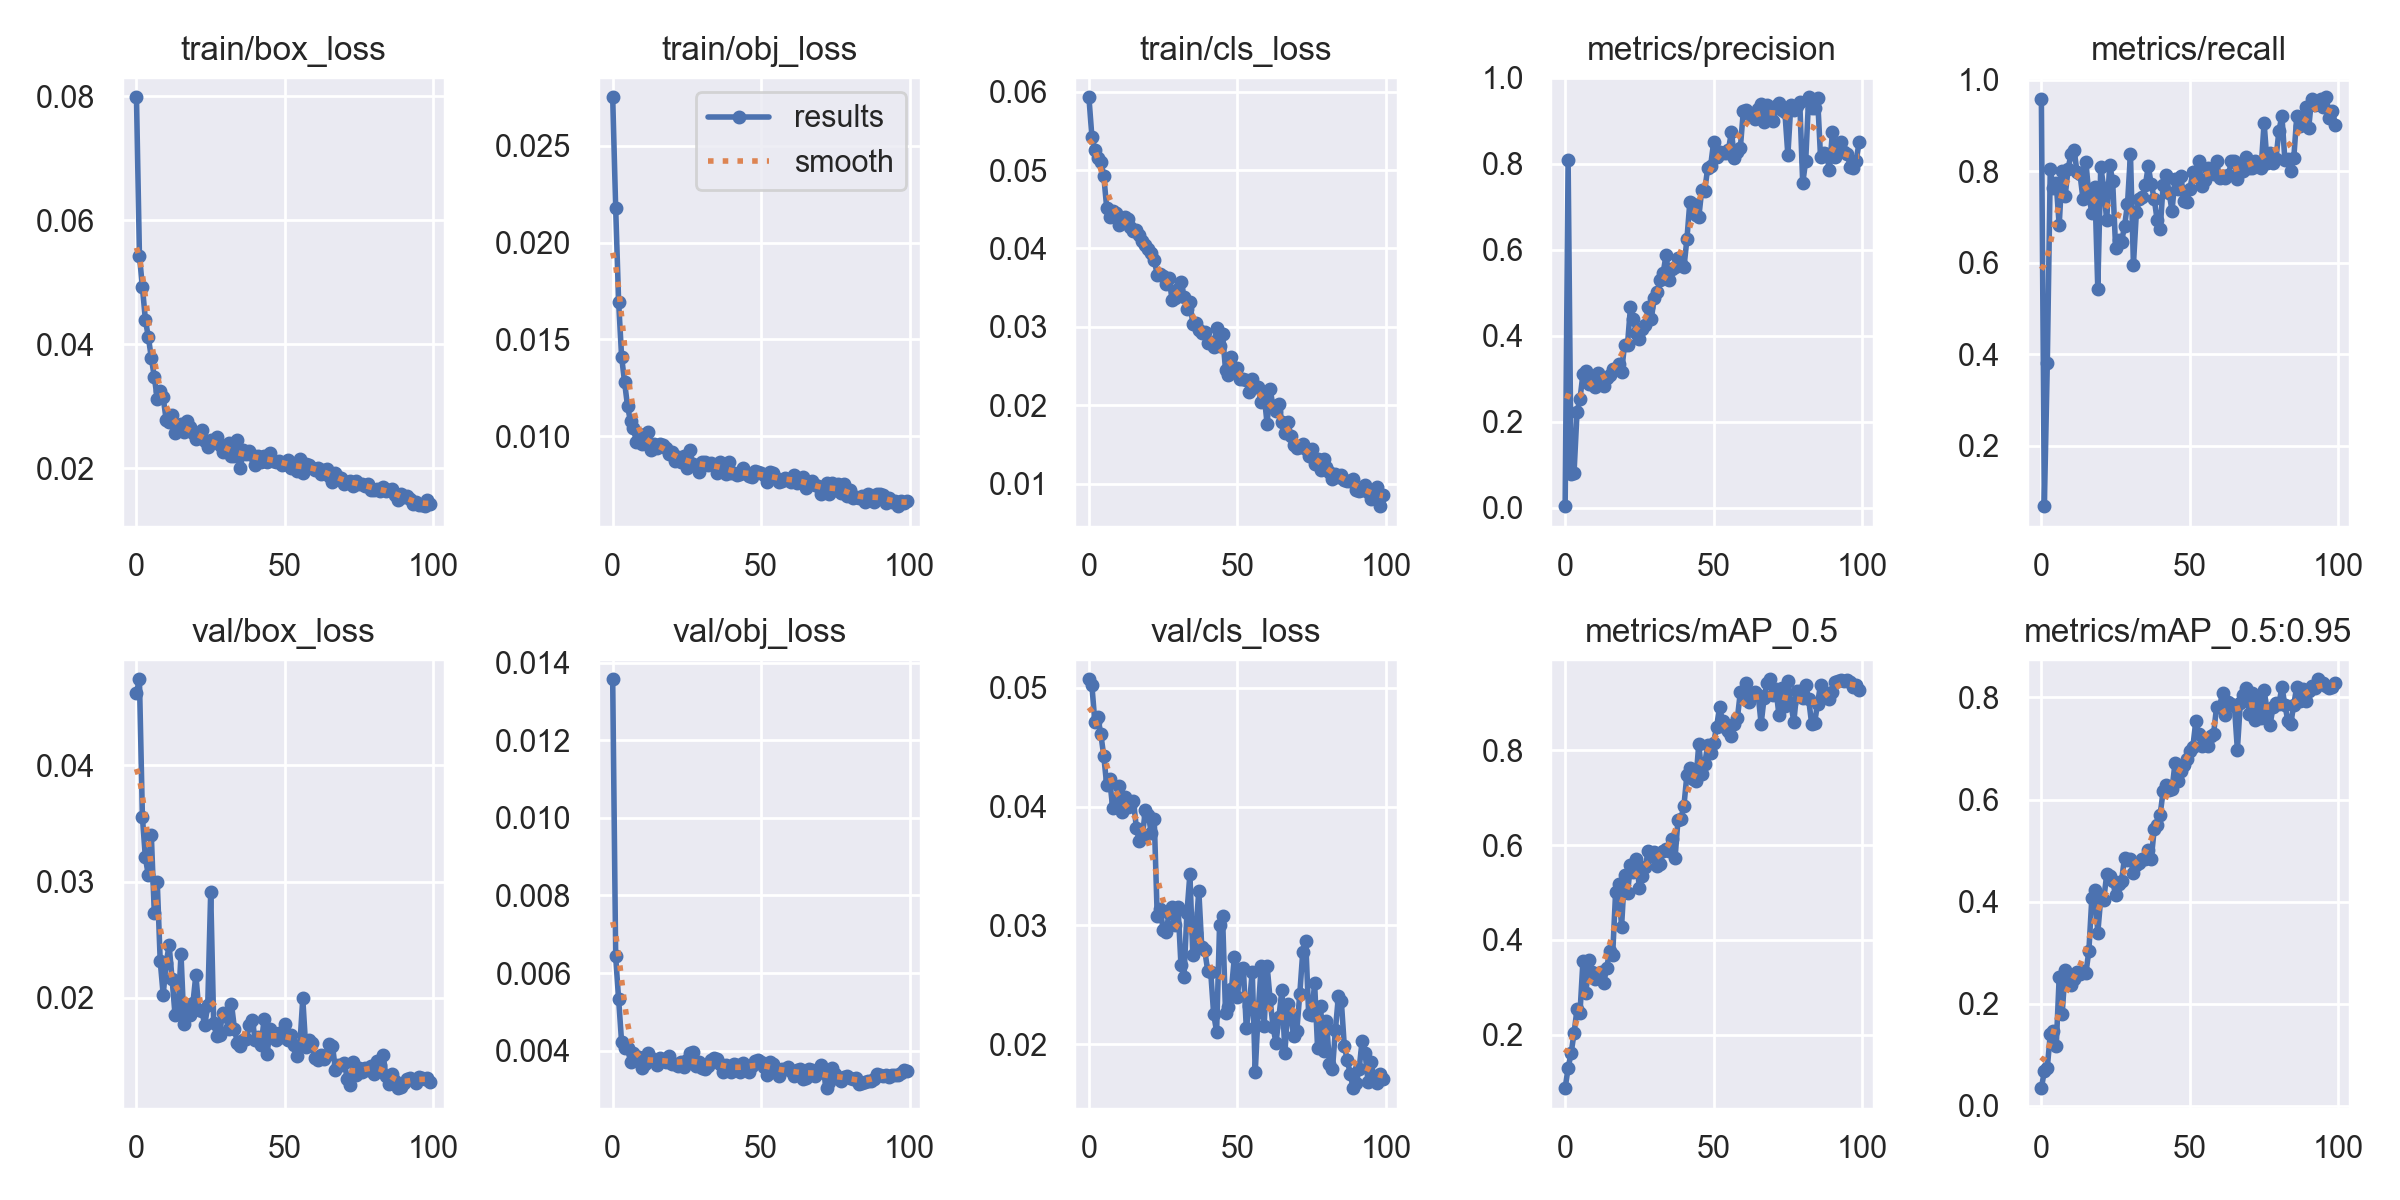

The data file committed next to this chart (first rows):
epoch, train/box_loss, train/obj_loss, train/cls_loss, metrics/precision, metrics/recall, metrics/mAP_0.5, metrics/mAP_0.5:0.95, val/box_loss, val/obj_loss, val/cls_loss, x/lr0, x/lr1, x/lr2
0, 0.07982, 0.0275, 0.05929, 0.003336, 0.9586, 0.0875, 0.03442, 0.04624, 0.01358, 0.05073, 0.0703, 0.0033, 0.0033
1, 0.05427, 0.0218, 0.05426, 0.8075, 0.06746, 0.13, 0.06776, 0.04738, 0.006426, 0.05021, 0.04024, 0.006567, 0.006567
2, 0.04925, 0.01694, 0.0525, 0.07897, 0.3814, 0.1607, 0.07426, 0.03556, 0.005324, 0.04716, 0.01011, 0.009769, 0.009769
3, 0.04393, 0.01411, 0.05153, 0.08141, 0.8059, 0.2034, 0.14, 0.03207, 0.004221, 0.04756, 0.009703, 0.009703, 0.009703
4, 0.04114, 0.0128, 0.05106, 0.2217, 0.7624, 0.2544, 0.1473, 0.03053, 0.004061, 0.04612, 0.009703, 0.009703, 0.009703
5, 0.03782, 0.01155, 0.04929, 0.2525, 0.7737, 0.2458, 0.1164, 0.03398, 0.004057, 0.04427, 0.009604, 0.009604, 0.009604
6, 0.03472, 0.01077, 0.04514, 0.3108, 0.6824, 0.3564, 0.2514, 0.02734, 0.003716, 0.04179, 0.009505, 0.009505, 0.009505
7, 0.03123, 0.01043, 0.04399, 0.3176, 0.8001, 0.2887, 0.179, 0.02996, 0.003943, 0.0423, 0.009406, 0.009406, 0.009406
8, 0.0325, 0.009714, 0.04472, 0.2869, 0.7453, 0.3571, 0.2653, 0.02316, 0.00379, 0.03987, 0.009307, 0.009307, 0.009307
9, 0.03142, 0.01014, 0.04452, 0.2976, 0.8051, 0.333, 0.2504, 0.02027, 0.003837, 0.04039, 0.009208, 0.009208, 0.009208
10, 0.02779, 0.009623, 0.04294, 0.2805, 0.8384, 0.3182, 0.2372, 0.02301, 0.003546, 0.04172, 0.009109, 0.009109, 0.009109
11, 0.02738, 0.009739, 0.04345, 0.3137, 0.8475, 0.3234, 0.2492, 0.02453, 0.003643, 0.03955, 0.00901, 0.00901, 0.00901
12, 0.02863, 0.01021, 0.04399, 0.3047, 0.7988, 0.3315, 0.262, 0.0216, 0.003934, 0.04082, 0.008911, 0.008911, 0.008911
13, 0.0257, 0.009296, 0.04369, 0.2824, 0.7939, 0.3102, 0.2577, 0.01853, 0.003806, 0.03999, 0.008812, 0.008812, 0.008812
14, 0.02669, 0.0096, 0.04272, 0.3011, 0.7404, 0.3418, 0.2633, 0.01886, 0.003729, 0.04003, 0.008713, 0.008713, 0.008713
15, 0.02706, 0.009387, 0.04223, 0.3078, 0.8207, 0.3758, 0.2596, 0.02376, 0.003636, 0.04047, 0.008614, 0.008614, 0.008614
16, 0.02587, 0.009625, 0.0424, 0.322, 0.7472, 0.368, 0.304, 0.01772, 0.003806, 0.03818, 0.008515, 0.008515, 0.008515
17, 0.02755, 0.009559, 0.04167, 0.3231, 0.7084, 0.5015, 0.4076, 0.01904, 0.003746, 0.03708, 0.008416, 0.008416, 0.008416
18, 0.02656, 0.009374, 0.04097, 0.3334, 0.7667, 0.5175, 0.423, 0.01851, 0.003703, 0.03749, 0.008317, 0.008317, 0.008317
19, 0.02564, 0.009103, 0.04038, 0.3158, 0.5435, 0.4282, 0.339, 0.01952, 0.003867, 0.03973, 0.008218, 0.008218, 0.008218
20, 0.02473, 0.009186, 0.03995, 0.3779, 0.8098, 0.5375, 0.4067, 0.02198, 0.003644, 0.0393, 0.008119, 0.008119, 0.008119
21, 0.0253, 0.008702, 0.03943, 0.379, 0.7639, 0.4981, 0.4039, 0.01896, 0.003651, 0.0378, 0.00802, 0.00802, 0.00802
22, 0.0261, 0.008933, 0.0385, 0.4664, 0.6927, 0.5579, 0.4531, 0.01887, 0.003602, 0.03896, 0.007921, 0.007921, 0.007921
23, 0.02438, 0.008692, 0.03664, 0.4382, 0.8141, 0.5427, 0.4509, 0.01767, 0.003699, 0.03077, 0.007822, 0.007822, 0.007822
24, 0.02335, 0.00896, 0.03673, 0.4056, 0.7796, 0.5698, 0.4407, 0.01935, 0.003574, 0.03139, 0.007723, 0.007723, 0.007723
25, 0.02448, 0.008358, 0.03651, 0.392, 0.6327, 0.5099, 0.4125, 0.0291, 0.003755, 0.02963, 0.007624, 0.007624, 0.007624
26, 0.02451, 0.009271, 0.03549, 0.416, 0.6505, 0.5358, 0.4337, 0.01783, 0.003931, 0.02947, 0.007525, 0.007525, 0.007525
27, 0.02497, 0.008585, 0.03626, 0.4245, 0.6458, 0.5545, 0.4407, 0.01673, 0.003953, 0.03105, 0.007426, 0.007426, 0.007426
28, 0.02369, 0.008482, 0.03341, 0.4672, 0.6794, 0.587, 0.4859, 0.01684, 0.003596, 0.03157, 0.007327, 0.007327, 0.007327
29, 0.0226, 0.008156, 0.03367, 0.4382, 0.7282, 0.5774, 0.4808, 0.01874, 0.003702, 0.03002, 0.007228, 0.007228, 0.007228
30, 0.023, 0.008698, 0.03487, 0.4875, 0.8374, 0.5853, 0.4828, 0.01841, 0.003551, 0.03159, 0.007129, 0.007129, 0.007129
31, 0.0241, 0.00868, 0.03568, 0.5009, 0.5954, 0.5558, 0.4562, 0.01732, 0.003526, 0.02665, 0.00703, 0.00703, 0.00703
32, 0.02196, 0.008503, 0.03381, 0.5296, 0.7115, 0.5604, 0.4718, 0.01946, 0.003593, 0.02567, 0.006931, 0.006931, 0.006931
33, 0.02189, 0.008608, 0.03223, 0.5455, 0.7384, 0.5879, 0.4759, 0.01734, 0.003757, 0.03102, 0.006832, 0.006832, 0.006832
34, 0.02448, 0.008539, 0.03311, 0.5883, 0.744, 0.592, 0.4841, 0.01611, 0.003795, 0.03431, 0.006733, 0.006733, 0.006733
35, 0.02001, 0.008113, 0.03038, 0.5295, 0.7692, 0.5873, 0.4844, 0.01583, 0.003782, 0.02749, 0.006634, 0.006634, 0.006634
36, 0.02285, 0.008685, 0.03047, 0.5559, 0.8109, 0.6122, 0.5014, 0.01636, 0.003657, 0.0294, 0.006535, 0.006535, 0.006535
37, 0.02231, 0.008445, 0.02956, 0.5604, 0.7717, 0.5721, 0.484, 0.01648, 0.003457, 0.03294, 0.006436, 0.006436, 0.006436
38, 0.02279, 0.008033, 0.02915, 0.5795, 0.74, 0.6529, 0.5418, 0.01765, 0.003622, 0.02815, 0.006337, 0.006337, 0.006337
39, 0.02217, 0.008689, 0.02934, 0.5654, 0.6925, 0.6559, 0.5508, 0.0181, 0.003543, 0.0279, 0.006238, 0.006238, 0.006238
40, 0.02055, 0.008114, 0.02795, 0.5586, 0.6727, 0.6831, 0.5706, 0.01639, 0.003437, 0.0262, 0.006139, 0.006139, 0.006139
41, 0.02201, 0.008083, 0.02806, 0.6239, 0.7692, 0.7479, 0.6161, 0.01662, 0.003648, 0.02612, 0.00604, 0.00604, 0.00604
42, 0.02098, 0.007999, 0.02737, 0.7112, 0.791, 0.7632, 0.6294, 0.01597, 0.003621, 0.02256, 0.005941, 0.005941, 0.005941
43, 0.02194, 0.008071, 0.02981, 0.7063, 0.7528, 0.7384, 0.6178, 0.01821, 0.00345, 0.02104, 0.005842, 0.005842, 0.005842
44, 0.02098, 0.008365, 0.02754, 0.6797, 0.714, 0.7343, 0.6199, 0.0152, 0.003672, 0.03007, 0.005743, 0.005743, 0.005743
45, 0.02243, 0.008097, 0.02906, 0.6753, 0.7838, 0.8129, 0.6714, 0.01736, 0.003535, 0.03083, 0.005644, 0.005644, 0.005644
46, 0.02112, 0.007933, 0.02451, 0.7382, 0.762, 0.7509, 0.6363, 0.01677, 0.003446, 0.02265, 0.005545, 0.005545, 0.005545
47, 0.02098, 0.007877, 0.02383, 0.7365, 0.7901, 0.7718, 0.6556, 0.01641, 0.003607, 0.02315, 0.005446, 0.005446, 0.005446
48, 0.02117, 0.008228, 0.02614, 0.7901, 0.7349, 0.8107, 0.6674, 0.01697, 0.00372, 0.02466, 0.005347, 0.005347, 0.005347
49, 0.02058, 0.008167, 0.0244, 0.7954, 0.7335, 0.7946, 0.6788, 0.01663, 0.003766, 0.02736, 0.005248, 0.005248, 0.005248
50, 0.02071, 0.008102, 0.02477, 0.8494, 0.7605, 0.8163, 0.695, 0.01772, 0.003707, 0.02402, 0.005149, 0.005149, 0.005149
51, 0.02138, 0.007983, 0.02339, 0.8151, 0.7974, 0.8488, 0.702, 0.01636, 0.003584, 0.02637, 0.00505, 0.00505, 0.00505
52, 0.02004, 0.007646, 0.02331, 0.8264, 0.7864, 0.8911, 0.7534, 0.01679, 0.00338, 0.02642, 0.004951, 0.004951, 0.004951
53, 0.02015, 0.00815, 0.02323, 0.8257, 0.8224, 0.861, 0.7278, 0.01593, 0.003711, 0.02135, 0.004852, 0.004852, 0.004852
54, 0.01955, 0.008116, 0.02162, 0.825, 0.768, 0.8472, 0.7046, 0.01501, 0.003659, 0.02325, 0.004753, 0.004753, 0.004753
55, 0.02142, 0.007828, 0.02329, 0.8327, 0.7799, 0.8396, 0.7084, 0.01585, 0.003477, 0.02612, 0.004654, 0.004654, 0.004654
56, 0.01927, 0.007639, 0.02236, 0.8735, 0.8073, 0.8296, 0.7043, 0.01996, 0.003341, 0.01763, 0.004555, 0.004555, 0.004555
57, 0.02072, 0.007719, 0.02229, 0.8137, 0.801, 0.8554, 0.7244, 0.01575, 0.003523, 0.0227, 0.004456, 0.004456, 0.004456
58, 0.02052, 0.007862, 0.02039, 0.8272, 0.794, 0.8671, 0.7289, 0.01641, 0.003519, 0.02657, 0.004357, 0.004357, 0.004357
59, 0.02005, 0.00774, 0.02128, 0.8371, 0.8227, 0.9233, 0.7821, 0.0161, 0.003574, 0.02153, 0.004258, 0.004258, 0.004258
... 40 more rows
